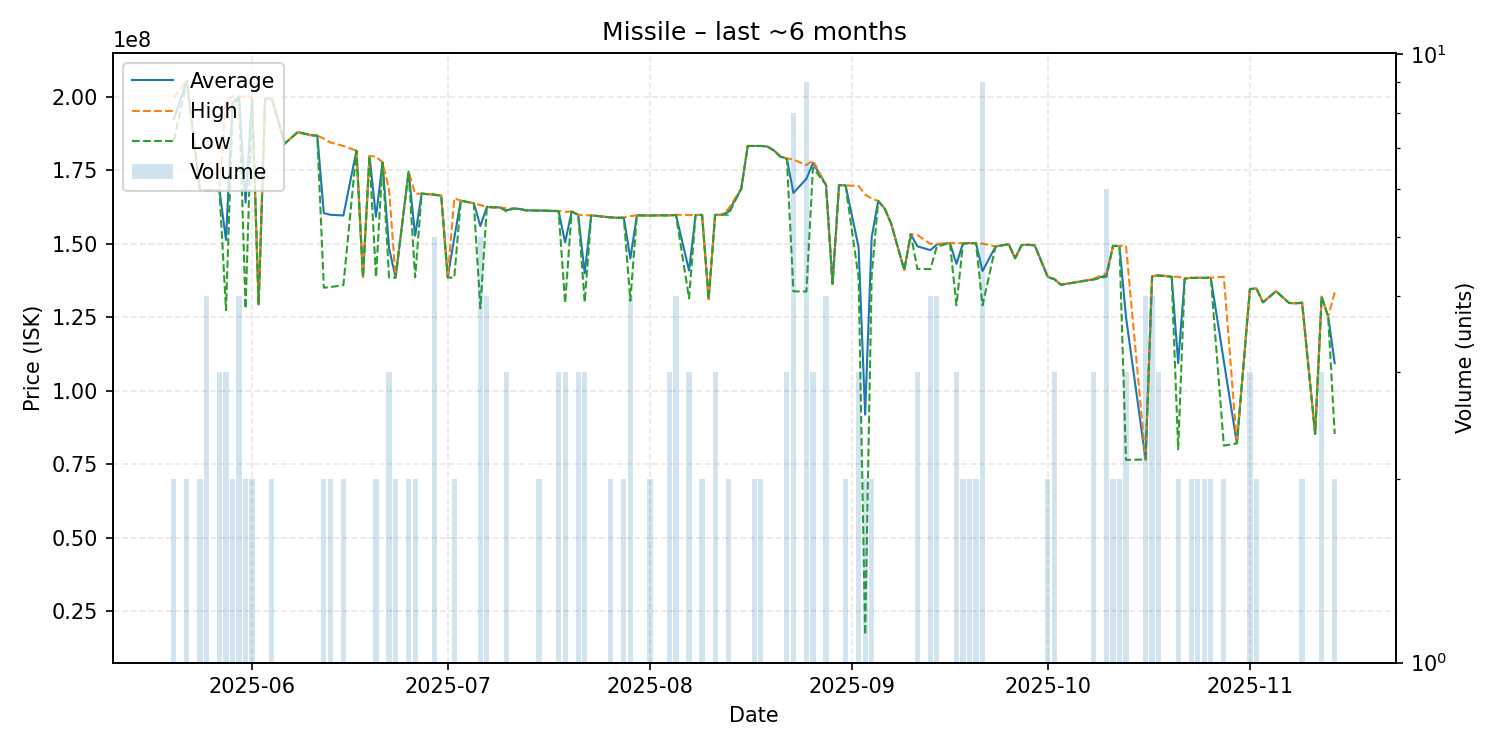

The file beside this chart, header and first rows:
date, average, highest, lowest, order_count, volume
2025-05-20, 192300000, 199600000, 185000000, 2, 2
2025-05-22, 205400000, 205400000, 205400000, 2, 2
2025-05-24, 168250000, 168300000, 168200000, 2, 2
2025-05-25, 168125000, 168200000, 168100000, 4, 4
2025-05-27, 168166667, 168200000, 168100000, 3, 3
2025-05-28, 151233333, 199000000, 127350000, 3, 3
2025-05-29, 197900000, 200000000, 195800000, 2, 2
2025-05-30, 200000000, 200000000, 200000000, 4, 4
2025-05-31, 163950000, 200000000, 127900000, 2, 2
2025-06-01, 199600000, 199600000, 199600000, 1, 2
2025-06-02, 129300000, 129300000, 129300000, 1, 1
2025-06-03, 199200000, 199200000, 199200000, 1, 1
2025-06-04, 199500000, 199600000, 199400000, 2, 2
2025-06-06, 184000000, 184000000, 184000000, 1, 1
2025-06-08, 187900000, 187900000, 187900000, 1, 1
2025-06-09, 187400000, 187400000, 187400000, 1, 1
2025-06-10, 186900000, 186900000, 186900000, 1, 1
2025-06-11, 186700000, 186700000, 186700000, 1, 1
2025-06-12, 160350000, 185700000, 135000000, 2, 2
2025-06-13, 159800000, 184400000, 135200000, 2, 2
2025-06-15, 159550000, 183200000, 135900000, 2, 2
2025-06-17, 181600000, 181600000, 181600000, 1, 1
2025-06-18, 138600000, 138600000, 138600000, 1, 1
2025-06-19, 179800000, 179800000, 179800000, 1, 1
2025-06-20, 159100000, 179600000, 138600000, 2, 2
2025-06-21, 177600000, 177600000, 177600000, 1, 1
2025-06-22, 148466667, 168500000, 138450000, 3, 3
2025-06-23, 138450000, 138500000, 138400000, 2, 2
2025-06-25, 174450000, 174500000, 174400000, 2, 2
2025-06-26, 152700000, 166900000, 138500000, 2, 2
2025-06-27, 167000000, 167000000, 167000000, 1, 1
2025-06-29, 166620000, 166700000, 166600000, 3, 5
2025-06-30, 166300000, 166300000, 166300000, 1, 1
2025-07-01, 138500000, 138500000, 138500000, 1, 1
2025-07-02, 151900000, 165400000, 138400000, 2, 2
2025-07-03, 164600000, 164600000, 164600000, 1, 1
2025-07-05, 163700000, 163700000, 163700000, 1, 1
2025-07-06, 155960000, 163100000, 128000000, 4, 5
2025-07-07, 162500000, 162500000, 162500000, 4, 4
2025-07-08, 162300000, 162300000, 162300000, 1, 1
2025-07-09, 162300000, 162300000, 162300000, 1, 1
2025-07-10, 161300000, 162000000, 160950000, 3, 3
2025-07-11, 161900000, 161900000, 161900000, 1, 1
2025-07-12, 161800000, 161800000, 161800000, 1, 1
2025-07-13, 161300000, 161300000, 161300000, 1, 1
2025-07-15, 161250000, 161300000, 161200000, 2, 2
2025-07-18, 161066667, 161100000, 161000000, 2, 3
2025-07-19, 150433333, 160800000, 129700000, 3, 3
2025-07-20, 160900000, 160900000, 160900000, 1, 1
2025-07-21, 159800000, 159800000, 159800000, 2, 3
2025-07-22, 139900000, 159600000, 130050000, 3, 3
2025-07-23, 159600000, 159600000, 159600000, 1, 1
2025-07-26, 158900000, 158900000, 158900000, 2, 2
2025-07-27, 158800000, 158800000, 158800000, 1, 1
2025-07-28, 158800000, 158900000, 158700000, 2, 2
2025-07-29, 144950000, 159350000, 130550000, 4, 4
2025-07-30, 159600000, 159600000, 159600000, 1, 1
2025-08-01, 159550000, 159600000, 159500000, 2, 2
2025-08-02, 159600000, 159600000, 159600000, 1, 1
2025-08-04, 159600000, 159600000, 159600000, 2, 3
... 77 more rows
